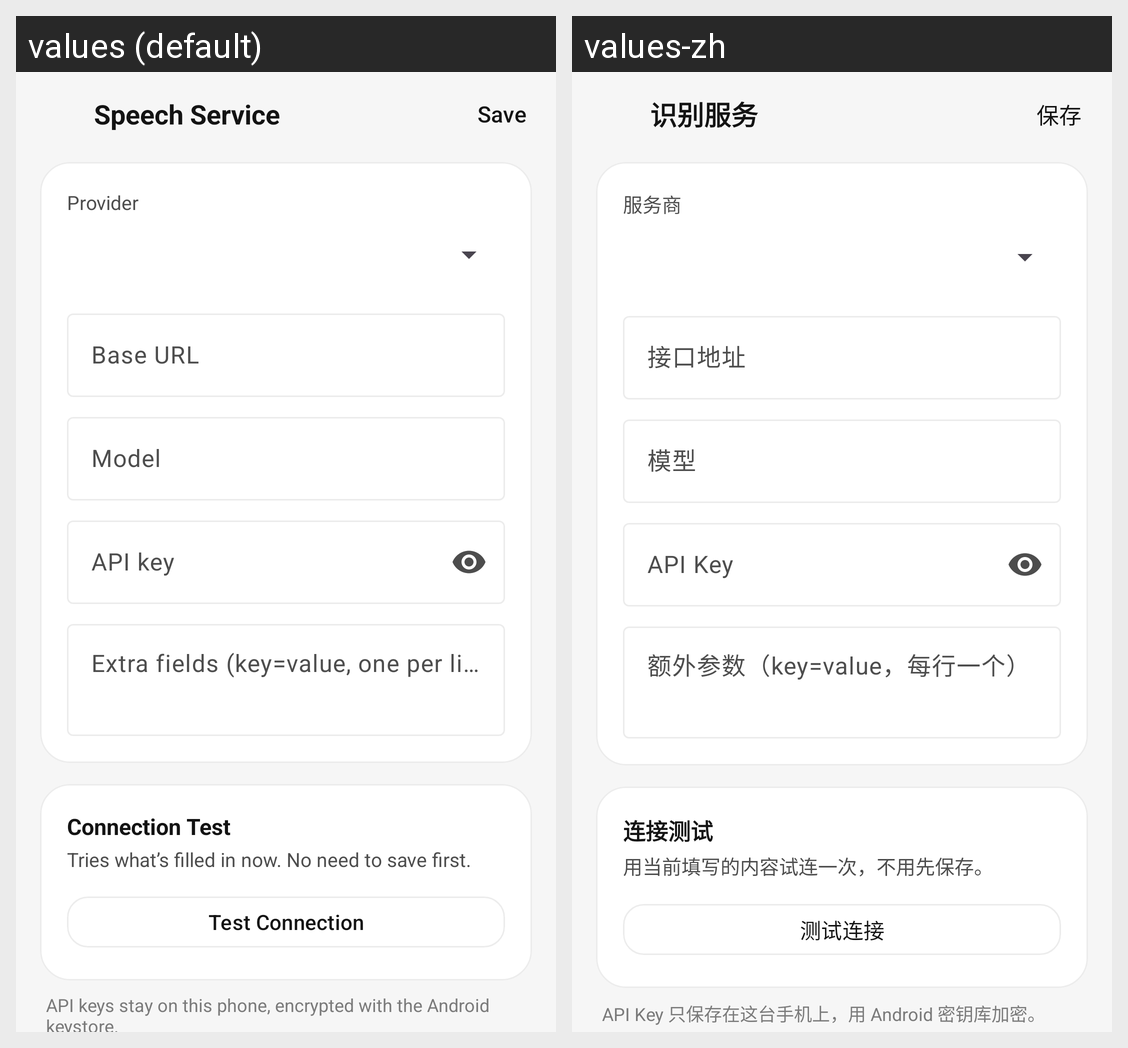

For this localized Android screen grid, give each drawn string resource with its value in every locale shown.
Android screen res/layout/activity_speech_service.xml rendered under 2 locales, left to right: values (default), values-zh. Device: Nexus 5 (rendered at 1080×1920; each locale shown at half size, 540×960, under a caption strip naming it); theme Theme.Type4Me.
Strings drawn on this screen, with the default value and each locale's value (text and hints the layout hard-codes, and strings that could not be matched under every locale, appear in the picture but are not listed):

speech_service
  values: Speech Service
  values-zh: 识别服务

save
  values: Save
  values-zh: 保存

provider
  values: Provider
  values-zh: 服务商

base_url
  values: Base URL
  values-zh: 接口地址

model
  values: Model
  values-zh: 模型

api_key
  values: API key
  values-zh: API Key

asr_extra
  values: Extra fields (key=value, one per line)
  values-zh: 额外参数（key=value，每行一个）

test_title
  values: Connection Test
  values-zh: 连接测试

test_hint
  values: Tries what’s filled in now. No need to save first.
  values-zh: 用当前填写的内容试连一次，不用先保存。

test_connection
  values: Test Connection
  values-zh: 测试连接

privacy_note
  values: API keys stay on this phone, encrypted with the Android keystore.
  values-zh: API Key 只保存在这台手机上，用 Android 密钥库加密。
